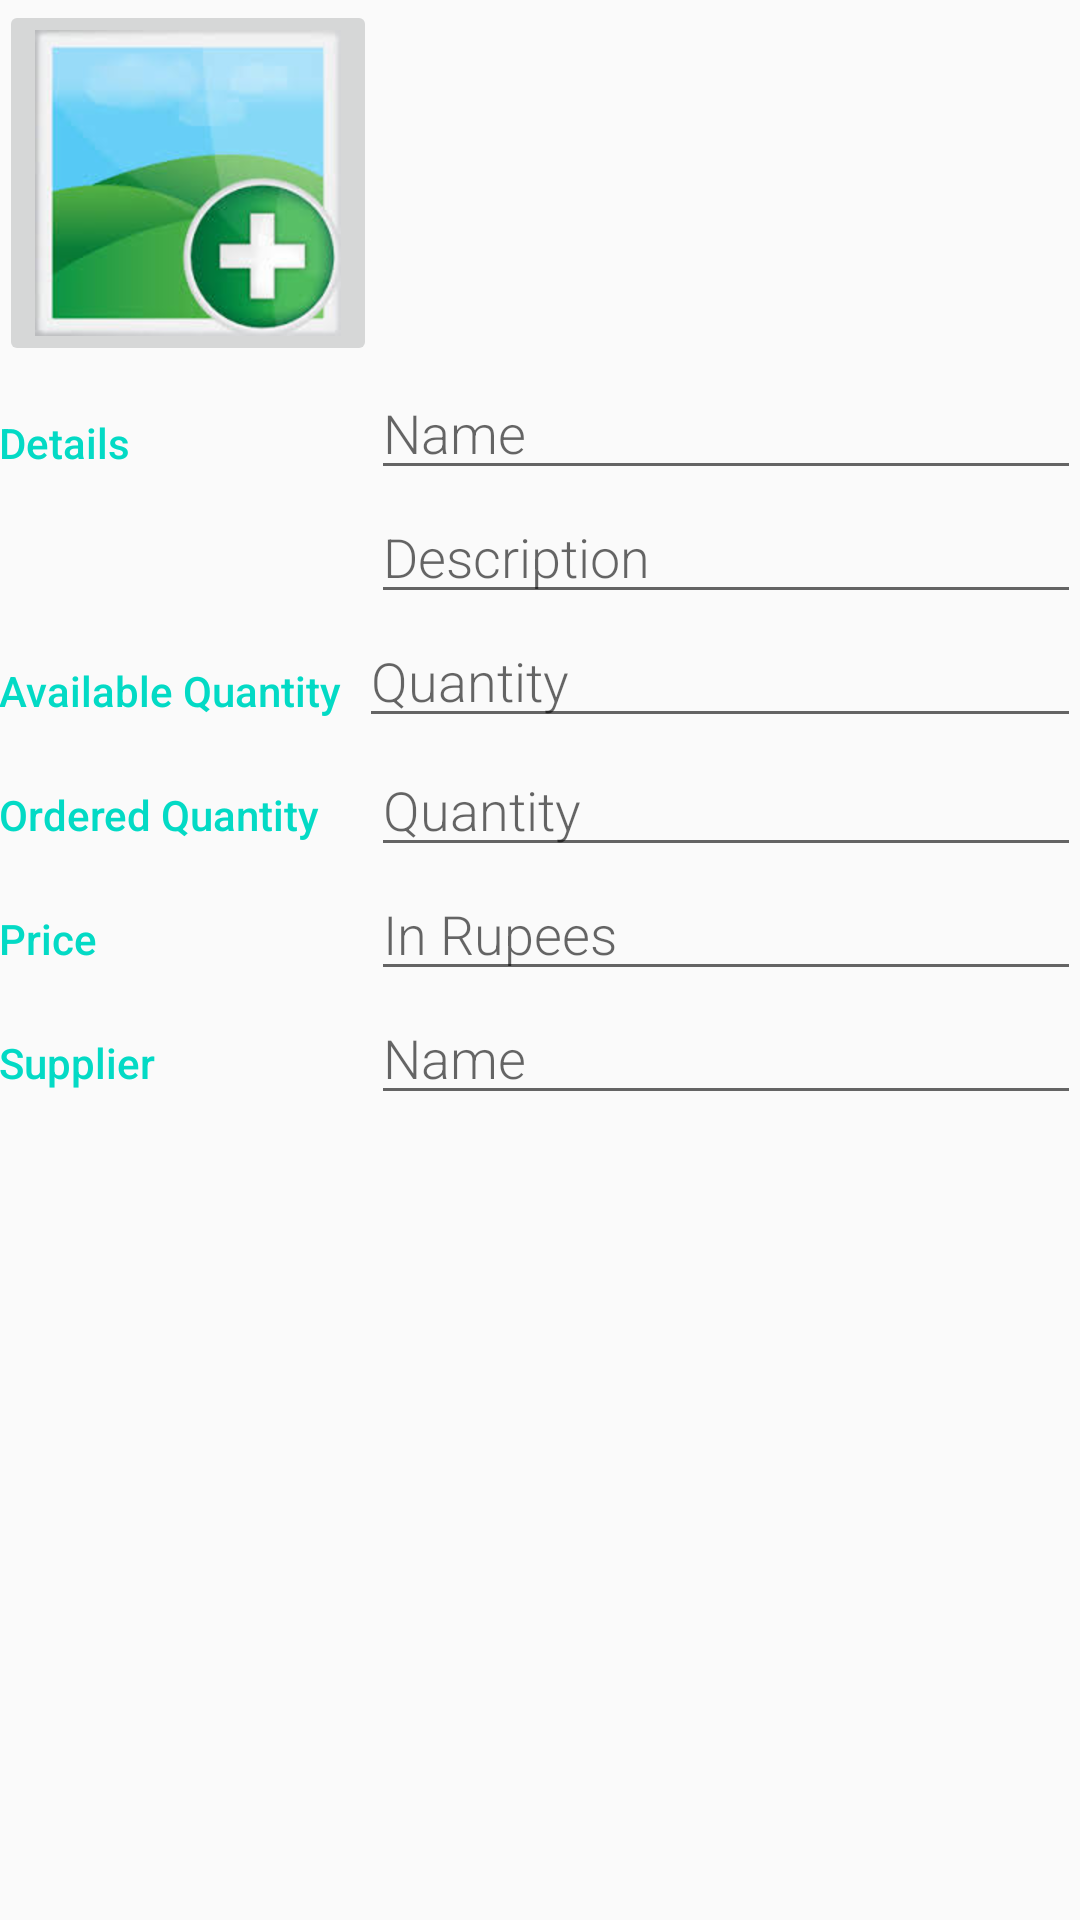

Here is an Android app screen rendered from its layout file. Give the layout XML and the strings, colors and styles it references.
<!-- AndroidManifest.xml: application theme AppTheme -->
<!-- res/layout/activity_editor.xml -->
<?xml version="1.0" encoding="utf-8"?>
<ScrollView
    xmlns:android="http://schemas.android.com/apk/res/android"
    xmlns:tools="http://schemas.android.com/tools"
    android:layout_width="match_parent"
    android:layout_height="match_parent"
    android:orientation="vertical">

    <LinearLayout
    android:layout_width="match_parent"
    android:layout_height="match_parent"
    android:orientation="vertical"
    android:padding="@dimen/activity_horizontal_margin"
    tools:context=".EditorActivity">

    <LinearLayout
        android:layout_width="match_parent"
        android:layout_height="wrap_content"
        android:orientation="horizontal">

        <ImageButton
            android:id="@+id/add_image_button"
            android:layout_width="wrap_content"
            android:layout_height="wrap_content"
            android:src="@drawable/add_image"/>

        <LinearLayout
            android:layout_height="wrap_content"
            android:layout_width="0dp"
            android:layout_weight="2"
            android:orientation="vertical">

            <ImageView
                android:id="@+id/image_view"
                android:layout_width="match_parent"
                android:layout_height="wrap_content" />
        </LinearLayout>
    </LinearLayout>

    <LinearLayout
        android:layout_width="match_parent"
        android:layout_height="wrap_content"
        android:orientation="horizontal">

        <TextView
            android:text="@string/details"
            style="@style/CategoryStyle" />

        <LinearLayout
            android:layout_height="wrap_content"
            android:layout_width="0dp"
            android:layout_weight="2"
            android:paddingLeft="4dp"
            android:orientation="vertical">

            <EditText
                android:id="@+id/edit_name"
                android:hint="@string/name"
                android:inputType="textCapWords"
                style="@style/EditorFieldStyle" />

            <EditText
                android:id="@+id/edit_description"
                android:hint="@string/description"
                android:inputType="textCapWords"
                style="@style/EditorFieldStyle" />
        </LinearLayout>
    </LinearLayout>

    <LinearLayout
        android:id="@+id/container_type"
        android:layout_width="match_parent"
        android:layout_height="wrap_content"
        android:orientation="horizontal">

        <TextView
            android:text="@string/available_quantity"
            style="@style/CategoryStyle" />

        <LinearLayout
            android:layout_height="wrap_content"
            android:layout_width="0dp"
            android:layout_weight="2"
            android:orientation="vertical">

            <EditText
                android:id="@+id/edit_available_quantity"
                android:hint="@string/quantity"
                android:inputType="number"
                style="@style/EditorFieldStyle" />
        </LinearLayout>
    </LinearLayout>

    <LinearLayout
        android:id="@+id/container_quantity"
        android:layout_width="match_parent"
        android:layout_height="wrap_content"
        android:orientation="horizontal">

        <TextView
            android:text="@string/ordered_quantity"
            style="@style/CategoryStyle" />

        <RelativeLayout
            android:layout_height="wrap_content"
            android:layout_width="0dp"
            android:layout_weight="2"
            android:paddingLeft="4dp">

            <EditText
                android:id="@+id/edit_ordered_quantity"
                android:hint="@string/quantity"
                android:inputType="number"
                style="@style/EditorFieldStyle" />

        </RelativeLayout>
    </LinearLayout>

    <LinearLayout
        android:layout_width="match_parent"
        android:layout_height="wrap_content"
        android:orientation="horizontal">

        <TextView
            android:text="@string/price"
            style="@style/CategoryStyle" />

        <RelativeLayout
            android:layout_height="wrap_content"
            android:layout_width="0dp"
            android:layout_weight="2"
            android:paddingLeft="4dp">

            <EditText
                android:id="@+id/price_edit_view"
                android:hint="@string/in_rupee"
                android:inputType="number"
                style="@style/EditorFieldStyle" />

        </RelativeLayout>
    </LinearLayout>

    <LinearLayout
        android:id="@+id/supplier_name"
        android:layout_width="match_parent"
        android:layout_height="wrap_content"
        android:orientation="horizontal">

        <TextView
            android:text="@string/supplier"
            style="@style/CategoryStyle" />

        <RelativeLayout
            android:layout_height="wrap_content"
            android:layout_width="0dp"
            android:layout_weight="2"
            android:paddingLeft="4dp">

            <EditText
                android:id="@+id/supplier_name_edit_text"
                android:hint="@string/name"
                android:inputType="text"
                style="@style/EditorFieldStyle" />

        </RelativeLayout>
    </LinearLayout>
</LinearLayout>
</ScrollView>
<!-- resources referenced by this layout -->
<resources>
  <!-- drawable add_image: png bitmap (drawable-hdpi, 30652 bytes) -->
  <string name="available_quantity">Available Quantity</string>
  <string name="description">Description</string>
  <string name="details">Details</string>
  <string name="in_rupee">In Rupees</string>
  <string name="name">Name</string>
  <string name="ordered_quantity">Ordered Quantity</string>
  <string name="price">Price</string>
  <string name="quantity">Quantity</string>
  <string name="supplier">Supplier</string>
  <style name="CategoryStyle">
          <item name="android:layout_height">wrap_content</item>
          <item name="android:layout_width">0dp</item>
          <item name="android:layout_weight">1</item>
          <item name="android:paddingTop">16dp</item>
          <item name="android:textColor">@color/colorAccent</item>
          <item name="android:fontFamily">sans-serif-medium</item>
          <item name="android:textAppearance">?android:textAppearanceSmall</item>
      </style>
  <style name="EditorFieldStyle">
          <item name="android:layout_height">wrap_content</item>
          <item name="android:layout_width">match_parent</item>
          <item name="android:fontFamily">sans-serif-light</item>
          <item name="android:textAppearance">?android:textAppearanceMedium</item>
      </style>
  <style name="AppTheme" parent="Theme.AppCompat.Light.DarkActionBar">
          
          <item name="colorPrimary">@color/colorPrimary</item>
          <item name="colorPrimaryDark">@color/colorPrimaryDark</item>
          <item name="colorAccent">@color/colorAccent</item>
      </style>
  <!-- not gathered from this repository: default colours our renderer supplied (Android Studio template values) -->
  <color name="colorPrimary">#FF6200EE</color>
  <color name="colorPrimaryDark">#FF3700B3</color>
  <color name="colorAccent">#FF03DAC5</color>
</resources>
